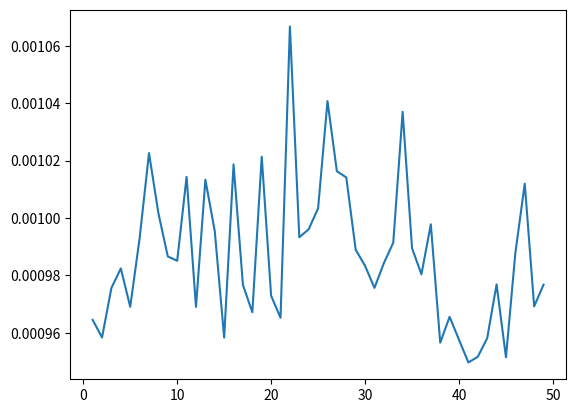

Reproduce this figure in Python.
import os;
import datetime;
import matplotlib.pyplot as plt

tm = []

for i in range(1, 50):
    print(i);
    tmp = []
    for j in range(20):
        os.system(f"gcc b.c -DN_THREADS={i} -w -Ipthread.h")
        tic = datetime.datetime.now().timestamp()
        os.system(f"./a.out")
        tac = datetime.datetime.now().timestamp()
        tmp.append(tac - tic)
    tm.append(sum(tmp)/len(tmp))

x = [i for i in range(1, len(tm)+1)]
plt.plot(x, tm, label = "зависимость времени исполнения от количества потоков");
plt.show()
os.system("rm a.out")